pico-8 play session: mixed d-pad (fixed 12-tick cycle)

[t = 1 s] mixed d-pad (1.2s cycle ×~1): → ← ↑ ↓ + 🅾/❎ taps, ~1s
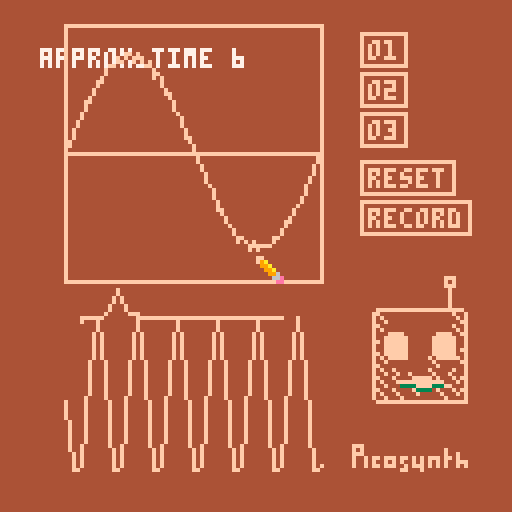
[t = 2 s] mixed d-pad (1.2s cycle ×~1): → ← ↑ ↓ + 🅾/❎ taps, ~2s
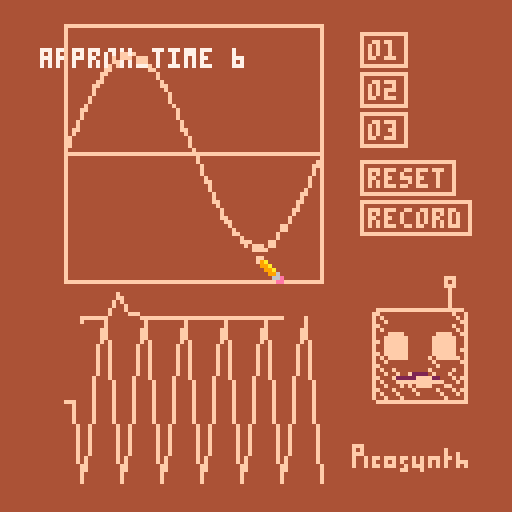
[t = 4 s] mixed d-pad (1.2s cycle ×~3): → ← ↑ ↓ + 🅾/❎ taps, ~4s
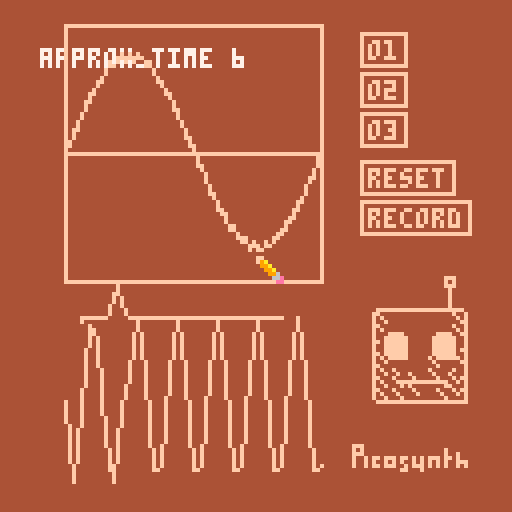
[t = 8 s] mixed d-pad (1.2s cycle ×~6): → ← ↑ ↓ + 🅾/❎ taps, ~8s
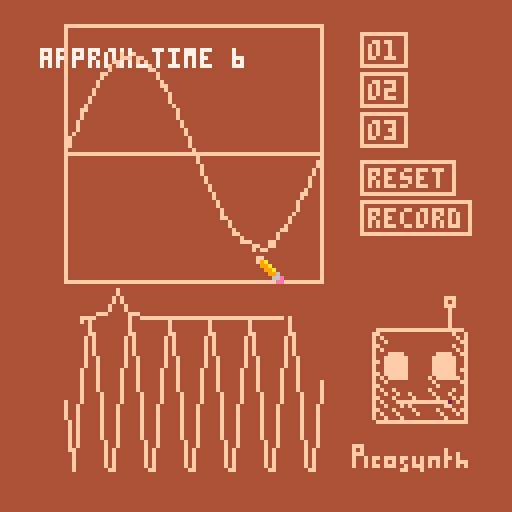

pico-8 cartridge
version 34
__lua__

t = 0

--      2^i/12
scale = {1.0,1.059,1.122,1.189,1.26,1.335,1.414,1.498,1.587,1.682,1.782,1.888}

pat_a    = "55_::_5_55_333__" .. "33_88_3_33_111__" .. "11_66_1_111_000_" .. "55555555________"
pat_bass = "BB_B__6_DD_D__8_" .. "AA_A__=_:_=_<_:_" .. "<<_<__=_:_=_<_:_" .. "==_=__=___<_A___"
pat_b    = "::_==_:_::_888__" .. "88_<<_8_88_555__" .. "66_::_6_666_333_" .. "55555555________"

octave = 1
wave_harshness_score = 0

bg_col = 4
foreground_col = 15
hover_col = 9
--bg_col = 8
--oreground_col = 13

screenshake_t = 0
screenshake_mag = 2
force_reset = false

function dump_noise(mag)
  local screen_start = 0x6000
  local screen_size = 8000
  for i=1,mag * 30 do
    local len = 50 + rnd(100)
    local pos = rnd(screen_size) + screen_start
    len = min(len, screen_start + screen_size - pos)
    memset(pos, rnd(64), len)
  end
end

function read_pat(pat, t_pat)
  local note_mult = 1
  local pat_val = ord(pat, t_pat + 1) - 48
  if pat_val < 24 then
    if pat_val >= 12 then
      note_mult *= 2
      pat_val -= 12
    end

    note_mult *= scale[pat_val + 1]
    return note_mult
  end

  return -1
end

canvas_xoff = 16
canvas_yoff = 6
canvas_w = 64
canvas_h = canvas_w
in_canvas = false

-- enable cursor
poke(0x5F2D, 1)

canvas = {}

for i = 0,canvas_w do
    add(canvas, 0.75 * sin(i/canvas_w))
end

function clamp(val, a, b)
    return min(max(val, a), b)
end

function tick_canvas()
    local mouse_x = (stat(32) - canvas_xoff) / canvas_w
    local mouse_y = (stat(33) - canvas_yoff) / canvas_h
    local mouse_pressed = band(0x1, stat(34)) != 0

    in_canvas = mouse_x > 0 and mouse_x < 1 and mouse_y > 0 and mouse_y < 1

    if (mouse_pressed and mouse_x > 0 and mouse_x < 1) then
        mouse_y = clamp(mouse_y, 0, 1)
        local pos = flr(mouse_x * canvas_w)
        local x = 2*(mouse_y - 0.5)
        canvas[pos] = x
        screenshake_t = flr(sqrt(wave_harshness_score))
        screenshake_mag = 0.35 * sqrt(wave_harshness_score)
    end

    --print(mouse_x .. " " .. mouse_y, 10, 10, foreground_col)
end

function draw_canvas()
    line(canvas_xoff, canvas_yoff + canvas_h / 2)
    for i,x in pairs(canvas) do
        yoff = sin(0.5 * (time() + i * 0.12356) * 10)
        line(canvas_xoff + i - 1,
             canvas_yoff + yoff + canvas_h / 2 + x * canvas_h / 2, foreground_col)
    end
end


function create_button(text, x, y, click_fn)
    return {
        text = text,
        x = x,
        y = y,
        width = 3 + #text * 4,
        height = 8,
        mouse_in = false,
        click_fn = click_fn,
        tick = function(self)
            local mouse_x = stat(32)
            local mouse_y = stat(33)
            self.mouse_in
                  = mouse_x > self.x
                and mouse_x < (self.x + self.width) 
                and mouse_y > self.y
                and mouse_y < (self.y + self.height)

            if self.mouse_in then
                if left_click_pressed then
                    self:click_fn()
                end
            end
        end,
        draw = function(self)
            local col = foreground_col
            if (self.mouse_in) then
                col = hover_col
            end
            rect(self.x, self.y, self.x+self.width, self.y+self.height, col)
            print(self.text, self.x + 2, self.y + 2, col)
        end,
    }
end

buttons = {}
add(buttons, create_button("o1", 90, 8, function(self) octave = 0.5 screenshake_t = 2 * wave_harshness_score screenshake_mag = 0.4 * wave_harshness_score force_reset = true end))
add(buttons, create_button("o2", 90, 18, function(self) octave = 1 screenshake_t = 2 * wave_harshness_score screenshake_mag = 0.25 * wave_harshness_score force_reset = true end))
add(buttons, create_button("o3", 90, 28, function(self) octave = 2 screenshake_t = 2 * wave_harshness_score screenshake_mag = 0.125 * wave_harshness_score force_reset = true end))
add(buttons, create_button("reset", 90, 40, function(self)
    extcmd("reset")
end))
add(buttons, create_button("record", 90, 50, function(self)
    if not is_recording then
        extcmd("audio_rec")
        is_recording = true
        self.text = "save"
    else
        extcmd("audio_end")
        is_recording = false
        self.text = "record"
        saved_t = 90
    end
end))

left_clicked_previous = false
left_click_pressed = false

is_recording = false
saved_t = 0
spectro_y = 100
spectro_height = 28

function _update60()

    if screenshake_t > 0 then
        --print(screenshake_mag, 7)
        screenshake_t -= 1
        if rnd() < screenshake_mag then
            local theta = rnd()
            camera(screenshake_mag * cos(theta), screenshake_mag * sin(theta))
            if rnd() < 0.1 * screenshake_mag then
                dump_noise(0.1)
            end
        else
            camera(0,0)
        end
    else
        camera(0,0)
    end
    --cls()
    local mouse_pressed = band(0x1, stat(34)) != 0
    left_click_pressed = mouse_pressed and not left_clicked_previous
    left_clicked_previous = mouse_pressed

    tick_canvas()

    for i,o in pairs(buttons) do
        o:tick()
    end

    local to_buffer = 2048 - stat(108)
    local buffersize = 256
    local draw_incr = 512 / (8*buffersize)
    if force_reset or to_buffer > buffersize then
        samples = {}
        force_reset = false
        for i=0,buffersize do
            t += 0.1
            local t_pat = (t\80) % 64
            local wave = 0

            local note_mult_a = 0.5 -- read_pat(pat_a, t_pat)
            if (note_mult_a > 0) then
                local desired_input = t * 0.5 * #canvas * note_mult_a * octave
                local index = flr(desired_input % #canvas)
                wave += canvas[1 + index]
                --local input_sin = t * 0.5 * note_mult_a
                --wave += (sin(input_sin)) * 0.5
                --wave += (sin(t * 0.5 * note_mult_a)) * 0.5
            end


            if wave > 1 then
            wave = 1
            elseif wave < -1 then
            wave = -1
            end

            if i == 0 then
                cls(bg_col)
                line(16, spectro_y, 16, spectro_y, foreground_col)
            elseif i % 8 == 0 then
                line(16+draw_incr * i, spectro_y + wave * spectro_height, foreground_col)
            end
            add(samples, wave)
            poke(0x4300 + i, (0.5 + 0.5*wave)*255)
        end

        serial(0x808, 0x4300, buffersize)

        calculate_draw_fft(samples)
    end

end

function _draw()
    if is_recording then
        circfill(02,11,2, 8)
        print("record", 06, 10, foreground_col)
    end

    local t = time()
    --local scale = 1.5 + 0.0125 * sin(t * 0.123)
    local scale = 1
    local face_x = 95 + 2*sin(t * 0.32)
    local face_y = 72 + 3*sin(t * 0.23)

    if (screenshake_t > 0) then
        if (sin(t) < 0.5) then
            pal({[15]=3})
        else
            pal({[15]=2})
        end
        local a = rnd()
        xoff = cos(a)
        yoff = sin(a)
        sspr(40, 0, 24, 32, face_x + xoff, face_y + yoff, 24 * scale, 32 * scale)
        pal()
    end

    sspr(40, 0, 24, 32, face_x, face_y, 24 * scale, 32 * scale)

    face_id = clamp(flr(wave_harshness_score - 1), 0, 3)

    if (rnd() < 0.5) then
        pal({[15]=3})
    else
        pal({[15]=2})
    end
    local a = rnd()
    xoff = cos(a)
    yoff = sin(a)
    sspr(40 + 32, 8*face_id, 24, 8, xoff + face_x + 5 * scale, yoff + face_y + 23 * scale, 24 * scale, 8 * scale)
    pal()
    sspr(40 + 32, 8*face_id, 24, 8, face_x + 5 * scale, face_y + 23 * scale, 24 * scale, 8 * scale)

    eye_id = 0
    if (t * 10 + wave_harshness_score * 0.2) % 10 + wave_harshness_score * 0.2 < 10 then
        eye_id = flr(t * 0.01) % 3 + 1
    end
    sspr(0, 8 * eye_id, 8, 8, face_x + 14, face_y + 14, 8 * scale, 8 * scale)
    sspr(0, 8 * eye_id, 8, 8, face_x + 2, face_y + 14, 8 * scale, 8 * scale)

    for i,o in pairs(buttons) do
        o:draw()
    end

    sspr(12*8, 0, 32, 8, 88, 110, 32, 8)

    line(canvas_xoff, canvas_yoff, canvas_xoff + canvas_w, canvas_yoff, foreground_col)
    line(canvas_xoff, canvas_yoff + canvas_h, canvas_xoff + canvas_w, canvas_yoff + canvas_h, foreground_col)

    line(canvas_xoff, canvas_yoff, canvas_xoff, canvas_yoff + canvas_h, foreground_col)
    line(canvas_xoff + canvas_w, canvas_yoff, canvas_xoff + canvas_w, canvas_yoff + canvas_h, foreground_col)

    line(canvas_xoff, canvas_yoff + canvas_h/2, canvas_xoff + canvas_w, canvas_yoff + canvas_h/2, foreground_col)
    draw_canvas()
    if in_canvas then
        palt(3, true)
        spr(2, stat(32), stat(33))
        palt(3, false)
    else
        spr(1, stat(32), stat(33))
    end

    if saved_t > 0 then
        rectfill(00, 10, 128, 20, bg_col)
        print("saved audio to desktop", 10, 10, foreground_col)
        saved_t -= 1
    end
end

fft_display_x = 20
fft_display_y = 80
fft_display_height = 50
fft_display_width = 50

central_freq = 0
max_freq_val = 0

function calculate_draw_fft(samples)

    -- heuristic taken from empirical measurements 
    wave_harshness_score = 0

    local buffer_size = 512 
    local buffer = {}
    for i = 1,buffer_size do
        add(buffer, {real = samples[i], imag = 0})
    end
    local result = fft(buffer, false)
    line(fft_display_x, fft_display_y, fft_display_x, fft_display_y, foreground_col)
    local to_draw = #result / 8

    -- set central_freq so we can compute wave_harshness_score
    -- deliberately dont allow central_freq=0, so start i=1
    max_freq_val = 0
    for i=1,to_draw do
        local c = result[i + 1]
        local val = complex_abs(c)
        if (val > max_freq_val) then
            max_freq_val = val
            central_freq = i
        end
    end

    for i=0,to_draw do
        local c = result[i + 1]
        local val = complex_abs(c) / buffer_size

        local dist = abs(i - central_freq)
        wave_harshness_score += dist * val 

        --print(val)
        --pset(i, 80 - 80 * val, 7)
        line(fft_display_x + (i / to_draw) * fft_display_width, fft_display_y - val * fft_display_height, foreground_col)
    end

    print("approx_time " .. central_freq, 10, 12, 7)
    --print("max_i " .. max_i .. " max_val " .. max_val, 10, 5, 7)
    --print("score " .. wave_harshness_score, 10, 20, 7)
end


local string = {} 
string.format = function(x) return x end

---------------------------------------------------------------
--This is a lua port of the KissFFT Library by Mark Borgerding
--It provides a simple function to carry out a fast fourier transformation (FFT).

local luafft = {}

---------------------------------------------------------------
-- Returns the next possible size for data input
--
--@param n    Size
--
--@return    Next fast size.
local function next_possible_size(n)
  local m = n
  while (1) do
    m = n
    while m%2 == 0 do m = m/2 end
    while m%3 == 0 do m = m/3 end
    while m%5 == 0 do m = m/5 end
    if m <= 1 then break end
    n = n + 1
  end
  return n
end

---------------------------------------------------------------
--Calculates the Fast Fourier Transformation of the given input
--
--@param input        A set of points that will be transformed.
--                    At this point, the input has to be a list of complex numbers,
--                    according to the format in complex.lua.
--@param inverse    Boolean that controls whether a transformation
--                    or inverse transformation will be carried out.
--@return            Returns a list of complex numbers with the same size
--                    as the input list. Contains the fourier transformation of the input.
---------------------------------------------------------------
function fft(input, inverse)
    --the size of input defines the number of total points
    local num_points = #input

    local nps = next_possible_size(#input)
    assert(#input == nps, string.format("The size of your input is not correct. For your size=%i, use a table of size=%i with zeros at the end.", #input, nps))

    local twiddles = {}
   -- DAN MOD
   num_dan = num_points / 2
    for i = 0,num_dan - 1 do
        local phase = 1 * i / num_dan
        if inverse then phase = phase * -1 end
      local twiddle_real = cos(phase)
      local twiddle_imaginary = sin(phase)
        twiddles[1+i] = {real = twiddle_real, imag = twiddle_imaginary}
    end

    local factors = calculate_factors(num_dan)
    local output = {}
    work(input, output, 1, 1, factors,1, twiddles, 1, 1, inverse)
    return output

end

function work(input, output, out_index, f, factors, factors_index, twiddles, fstride, in_stride, inverse)
    local p = factors[factors_index]
    local m = factors[factors_index+1]
    factors_index = factors_index + 2
    local last = out_index + p*m
    local beg = out_index

    if m == 1 then
        repeat
            output[out_index] = input[f]
            f = f + fstride*in_stride
            out_index = out_index +1
        until out_index == last
    else
        repeat
            work(input, output,out_index,  f, factors, factors_index, twiddles, fstride*p, in_stride, inverse)
            f = f + fstride*in_stride
            out_index = out_index + m
        until out_index == last
    end

    out_index = beg

    if p == 2 then             butterfly2_dan(output,out_index, fstride, twiddles, m)
    elseif p == 3 then         butterfly3_dan(output,out_index, fstride, twiddles, m)
    elseif p == 4 then         butterfly4_dan(output,out_index, fstride, twiddles, m)
    elseif p == 5 then     butterfly5_dan(output,out_index, fstride, twiddles, m)
    else                     butterfly_generic_dan(output,out_index, fstride, twiddles, m, p) end
end


---------------------------------------------------------------
---devides a number into a sequence of factors
--
--@param num_points    Number of points that are used.
--
--@return        Returns a list with the factors
---------------------------------------------------------------
function calculate_factors(num_points)

  local buf = {}
  local p = 4

  floor_sqrt = flr( sqrt( num_points) )
  local n = num_points
  repeat
    while n%p > 0 do
      if         p == 4 then p = 2
      elseif     p == 2 then p = 3
      else                     p = p + 2 end

      if p > floor_sqrt then p = n end
    end
    n = n / p
    add(buf, p)
    add(buf, n)
  until n <= 1
  return buf
end


function complex_add(x, y)
   return {real = x.real + y.real, imag = x.imag + y.imag}
end

function complex_sub(x, y)
   return {real = x.real - y.real, imag = x.imag - y.imag}
end

function complex_mult(x, y)
   return {real = x.real * y.real - x.imag * y.imag, imag = x.real * y.imag + x.imag * y.real}
end

function complex_abs(c)
   return sqrt(c.real * c.real + c.imag * c.imag)
end

---------------------------------------------------------------
--Carries out a butterfly 2 run of the input sample.
---------------------------------------------------------------
function butterfly2_dan(input,out_index,fstride, twiddles, m)
    local i1 = out_index
    local i2 = out_index + m
    local ti = 1
    repeat
      local t = complex_mult(input[i2], twiddles[ti])
      ti = ti + fstride
      input[i2] = complex_sub(input[i1], t)
      input[i1] = complex_add(input[i1], t)

      i1 = i1 + 1
      i2 = i2 + 1
      m = m - 1
    until m == 0
end

---------------------------------------------------------------
--Carries out a butterfly 4 run of the input sample.
---------------------------------------------------------------
function butterfly4_dan(input,out_index, fstride, twiddles, m)
    local ti1, ti2, ti3 = 1,1,1
    local scratch = {}
    local k = m
    local m2 = 2*m
    local m3 = 3*m
    local i = out_index

    repeat
        scratch[0] = complex_mult(input[i+m],twiddles[ti1])
        scratch[1] = complex_mult(input[i+m2],twiddles[ti2])
        scratch[2] = complex_mult(input[i+m3],twiddles[ti3])

        scratch[5] = complex_sub(input[i],scratch[1])
        input[i] = complex_add(input[i],scratch[1])

        scratch[3] = complex_add(scratch[0],scratch[2])
        scratch[4] = complex_sub(scratch[0],scratch[2])

        input[i+m2] = complex_sub(input[i],scratch[3])

        ti1 = ti1 + fstride
        ti2 = ti2 + fstride*2
        ti3 = ti3 + fstride*3
        input[i] = complex_add(input[i],scratch[3])

      input[i+m].real = (scratch[5].real + scratch[4].imag)
      input[i+m].imag = (scratch[5].imag - scratch[4].real)

      input[i+m3].real = (scratch[5].real - scratch[4].imag)
      input[i+m3].imag = (scratch[5].imag + scratch[4].real)

        i = i + 1
        k = k - 1
    until k == 0

end

---------------------------------------------------------------
--Carries out a butterfly 3 run of the input sample.
---------------------------------------------------------------
function butterfly3_dan(input,out_index, fstride, twiddles, m)
    local k = m
    local m2 = m*2
    local tw1, tw2 = 1,1
    local scratch = {}
    local epi3 = twiddles[fstride*m]
    local i = out_index

    repeat
        scratch[1] = complex_mult(input[i+m], twiddles[tw1])
        scratch[2] = complex_mult(input[i+m2], twiddles[tw2])
        scratch[3] = complex_add(scratch[1], scratch[2])
        scratch[0] = complex_sub(scratch[1], scratch[2])
        tw1 = tw1 + fstride
        tw2 = tw2 + fstride*2

        input[i+m].real = input[i].real - scratch[3].real*0.5
        input[i+m].imag = input[i].imag - scratch[3].imag*0.5

      scratch[0].real = scratch[0].real * epi3.imag
      scratch[0].imag = scratch[0].iamg * epi3.imag
        input[i] = complex_add(input[i], scratch[3])

        input[i+m2].real = input[i+m].real + scratch[0].imag
        input[i+m2].imag = input[i+m].imag - scratch[0].real

        input[i+m].real = input[i+m].real - scratch[0].imag
        input[i+m].imag = input[i+m].imag + scratch[0].real

        i = i + 1
        k = k-1
    until k == 0
end

---------------------------------------------------------------
--Carries out a butterfly 5 run of the input sample.
---------------------------------------------------------------
function butterfly5_dan(input,out_index, fstride, twiddles, m)
    local i0,i1,i2,i3,i4 = out_index,out_index+m,out_index+2*m,out_index+3*m,out_index+4*m
    local scratch = {}
    local ya,yb = twiddles[1+fstride*m],twiddles[1+fstride*2*m]
    for u = 0,m-1 do
        scratch[0] = input[i0]

        scratch[1] = complex_mult(input[i1], twiddles[1+u*fstride])
        scratch[2] = complex_mult(input[i2], twiddles[1+2*u*fstride])
        scratch[3] = complex_mult(input[i3], twiddles[1+3*u*fstride])
        scratch[4] = complex_mult(input[i4], twiddles[1+4*u*fstride])

        scratch[7] = complex_add(scratch[1], scratch[4])
        scratch[8] = complex_add(scratch[2], scratch[3])
        scratch[9] = complex_sub(scratch[2], scratch[3])
        scratch[10] = complex_sub(scratch[1], scratch[4])

        input[i0].real = input[i0].real + scratch[7].real + scratch[8].real
        input[i0].imag = input[i0].imag + scratch[7].imag + scratch[8].imag

        scratch[5] = { real = scratch[0].real + scratch[7].real*ya.real + scratch[8].real*yb.real,
                            imag = scratch[0].imag + scratch[7].imag*ya.real + scratch[8].imag*yb.real }

        scratch[6]    =    { real = scratch[10].imag*ya.imag + scratch[9].imag*yb.imag,
                              imag = -1* scratch[10].real*ya.imag + scratch[9].real*yb.imag }

        input[i1] = complex_sub(scratch[5], scratch[6])
        input[i4] = complex_add(scratch[5], scratch[6])

        scratch[11] =    { real = scratch[0].real + scratch[7].real*yb.real + scratch[8].real*ya.real,
                              imag = scratch[0].imag + scratch[7].imag*yb.real + scratch[8].imag*ya.real }

        scratch[12] = { real = -1* scratch[10].imag*yb.imag + scratch[9].imag*ya.imag,
                             imag = scratch[10].real*yb.imag - scratch[9].real*ya.imag }

        input[i2] = complex_add(scratch[11], scratch[12])
        input[i3] = complex_sub(scratch[11], scratch[12])

        i0=i0+1
        i1=i1+1
        i2=i2+1
        i3=i3+1
        i4=i4+1

    end

end

---------------------------------------------------------------
--Carries out a generic butterfly run of the input sample.
---------------------------------------------------------------
function butterfly_generic_dan(input,out_index, fstride, twiddles, m, p )
    local norig = #input

    for u = 0,m-1 do
        local k = u
        for q1 = 0,p-1 do
            scratchbuf[q1] = input[out_index+k]
            k = k + m
        end

        k = u

        for q1=0,p-1 do
            local twidx = 0
            input[out_index+k] = scratchbuf[0]
            for q=1,p-1 do
                twidx = twidx + fstride*k
                if twidx >= Norix then twidx = twidx - Norig end
                local t = complex_mult(scratchbuf[q], twiddles[1+twidx])
                input[out_index+k] = complex_add(input[out_index+k], t)
            end
            k = k + m
        end
    end
end
__gfx__
44ffff4490000000ff333333d000000000000000000000000000000000fff0000000000000000000000000000000000000000000000000000000000000000000
4ffffff499000000f9a33333dd00000000000000000000000000000000f0f00000000000000000000000000000000000fff00000000000000000000000000000
ff4444ff99900000399a3333ddd0000000000000000000000000000000fff00000000000000000000000000000000000f0f00000000000000000000f00000000
f444444f999900003399a333dddd0000000000000000000000000000000f00000000000000ffffffffffff0000000000fff00000000000000000000f00f00000
444444449999900033399633ddddd000000000000000000000000000000f000000000000000000000000000000000000f00f0ff0fff0ff0f0f0fff0ff0f00000
0000000099990000333366e3dddd0000000000000000000000000000000f000000000000000000000000000000000000f00f0f00f0f0f00f0f0f0f0f00fff000
000000009099000033333ee3d0dd0000000000000000000000000000000f000000000000000000000000000000000000f00f0ff0fff00f0fff0f0f0f00f0f000
000000000009900033333333000dd000000000000000000000000000000f000000000000000000000000000000000000000000000000ff000f00000000000000
44ffff44400000000000000000000000000000000ffffffffffffffffffffff00000000000000000000000000000000000000000000000000000000000000000
4ffffff440000000000000000000000000000000ff444444444444444444f44f0000000000000000000000000000000000000000000000000000000000000000
4ffffff440000000000000000000000000000000f4f444444444444444444f4f00000000000000ffff0000000000000000000000000000000000000000000000
4ffffff440000000000000000000000000000000f44f444444444444444444ff0000000000fffffffffff0000000000000000000000000000000000000000000
4ffffff440000000000000000000000000000000ff444444444444444444f44f00000000000000ffff0000000000000000000000000000000000000000000000
0ffffff000000000000000000000000000000000f4f444444444444444444f4f0000000000000000000000000000000000000000000000000000000000000000
00fffff000000000000000000000000000000000f44f444444444444444444ff0000000000000000000000000000000000000000000000000000000000000000
0000000000000000000000000000000000000000f4444444444444444444444f0000000000000000000000000000000000000000000000000000000000000000
444444440000000000000000f440000000000000ff444444444444444444f44f0000000000000000000000000000000000000000000000000000000000000000
4444444400000000000000004f40000000000000f4f444444444444444444f4f000000000000fffffffff0000000000000000000000000000000000000000000
44444444000000000000000044f0000000000000f44f444444444444444444ff000000000ffffffffffffff00000000000000000000000000000000000000000
ffffffff0000000000000000f440000000000000ff444444444444444444f44f00000000ffffffffffffffff0000000000000000000000000000000000000000
4444444400000000000000004f40000000000000f4f44444444444f444444f4f00000000ffffff0000ffffff0000000000000000000000000000000000000000
00000000000000000000000044f0000000000000f44f44444444444f444444ff00000000ffffffffffffffff0000000000000000000000000000000000000000
0000000000000000000000000000000000000000ff44444444444444f444444f00000000ffffffffffffffff0000000000000000000000000000000000000000
0000000000000000000000000000000000000000f4f44f44444444f44444f44f0000000000000000000000000000000000000000000000000000000000000000
4444444400000000000000000000000000000000f44f44f44f44444f444f444f000000000ffffffffffffff0000000000ffffffffffffff00000000000000000
4fffff4400000000000000000000000000000000ff444f4444f44444f444f4ff00000000ffffffffffffffff00000000ffffffffffffffff0000000000000000
ffffffff00000000000000000000000000000000f4f444f4444f44444f444f4f00000000fff0ff0ff0ff0fff00000000fff0ff0ff0ff0fff0000000000000000
ffffffff00000000000000000000000000000000f44f444f4f44444444ff444f00000000fff0000000000fff00000000fff0000000000fff0000000000000000
4444444400000000000000000000000000000000ff444f4444f44444f444f4ff00000000fff0000000000fff00000000fff0000000000fff0000000000000000
0000000000000000000000000000000000000000f4f444f4444f44444f444f4f00000000fff0ff0ff0ff0fff00000000fff0ff0ff0ff0fff0000000000000000
0000000000000000000000000000000000000000f44f444f4444444444f4444f00000000ffffffffffffffff00000000ffffffffffffffff0000000000000000
00000000000000000000000000000000000000000fffffffffffffffffffffff000000000ffffffffffffff0000000000ffffffffffffff00000000000000000
